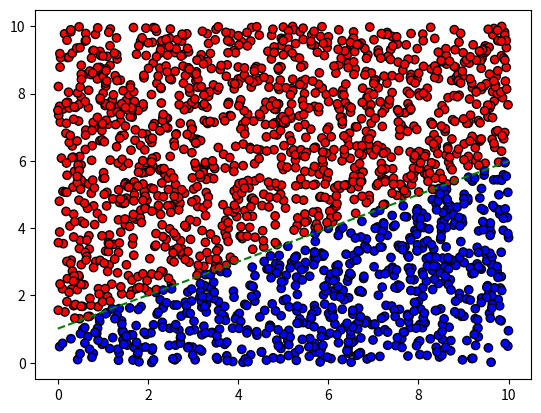

Generate this figure with matplotlib:
import numpy as np
import matplotlib.pyplot as plt

# Beispiel-Daten generieren # Linie: y = 0.5*x + 1
#np.random.seed(0)
X = np.random.rand(2000, 2) * 10
y = (X[:,1] > 0.5 * X[:,0] + 1).astype(int)  # Gleichung w1*x1 + w2*x2 + b = 0

# Perzeptron-Parameter
weights = np.random.rand(2)
bias = float(np.random.rand())
lerning_rate = 0.01
epochs = 100

print("Initiale Gleichung:")
print("y = {:.2f}*x + {:.2f}".format(-weights[0]/weights[1], -bias/weights[1]))

# Trainingsprozess
for _ in range(epochs):
    for xi, target in zip(X, y):
        out = np.dot(xi, weights) + bias # out = x0*w0 + x1*w1 + b || w0 = -0,5; w1 = 1; b = -1
        prediction = 1 if out >= 0 else 0
        error = target - prediction
        weights += lerning_rate * error * xi    # weight update
        bias += lerning_rate * error            # bias update

print("Trainierte Gleichung:")
print("y = {:.2f}*x + {:.2f}".format(-weights[0]/weights[1], -bias/weights[1]))

# Ergebnis visualisieren
plt.scatter(X[:, 0], X[:, 1], c=y, cmap='bwr', edgecolors='k')
x_vals = np.array([0, 10])
y_vals = -(weights[0]/weights[1])*x_vals - (bias/weights[1])
plt.plot(x_vals, y_vals, 'g--') 
plt.show()
